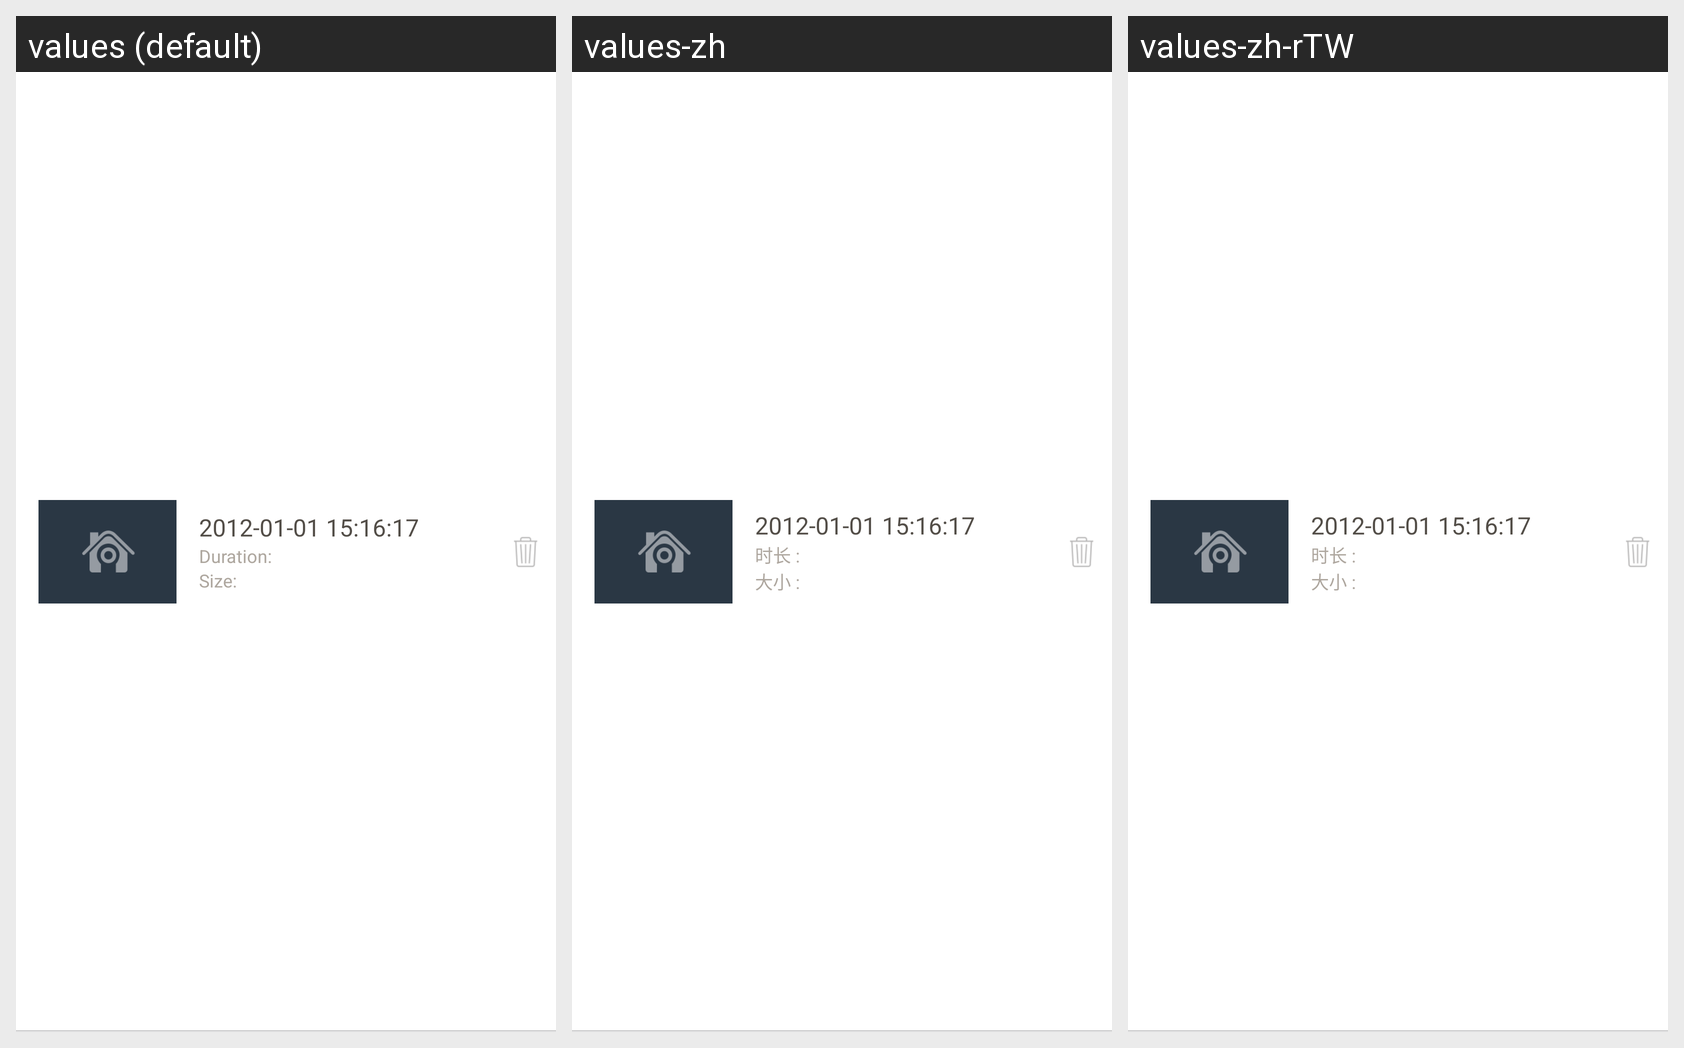

Here is an Android app screen in its default locale and in the app's own translations. Write out the translated-string differences for the strings that appear on this screen.
Android screen res/layout/athome_camera_tab_videolist_listview_cell.xml rendered under 3 locales, left to right: values (default), values-zh, values-zh-rTW. Device: Nexus 5 (rendered at 1080×1920; each locale shown at half size, 540×960, under a caption strip naming it); theme home_theme.
Strings drawn on this screen, with the default value and each locale's value (text and hints the layout hard-codes, and strings that could not be matched under every locale, appear in the picture but are not listed):

cloud_video_duration
  values: Duration:
  values-zh: 时长 :
  values-zh-rTW: 时长 :  [from values-zh]

cloud_video_size
  values: Size:
  values-zh: 大小 :
  values-zh-rTW: 大小 :  [from values-zh]
